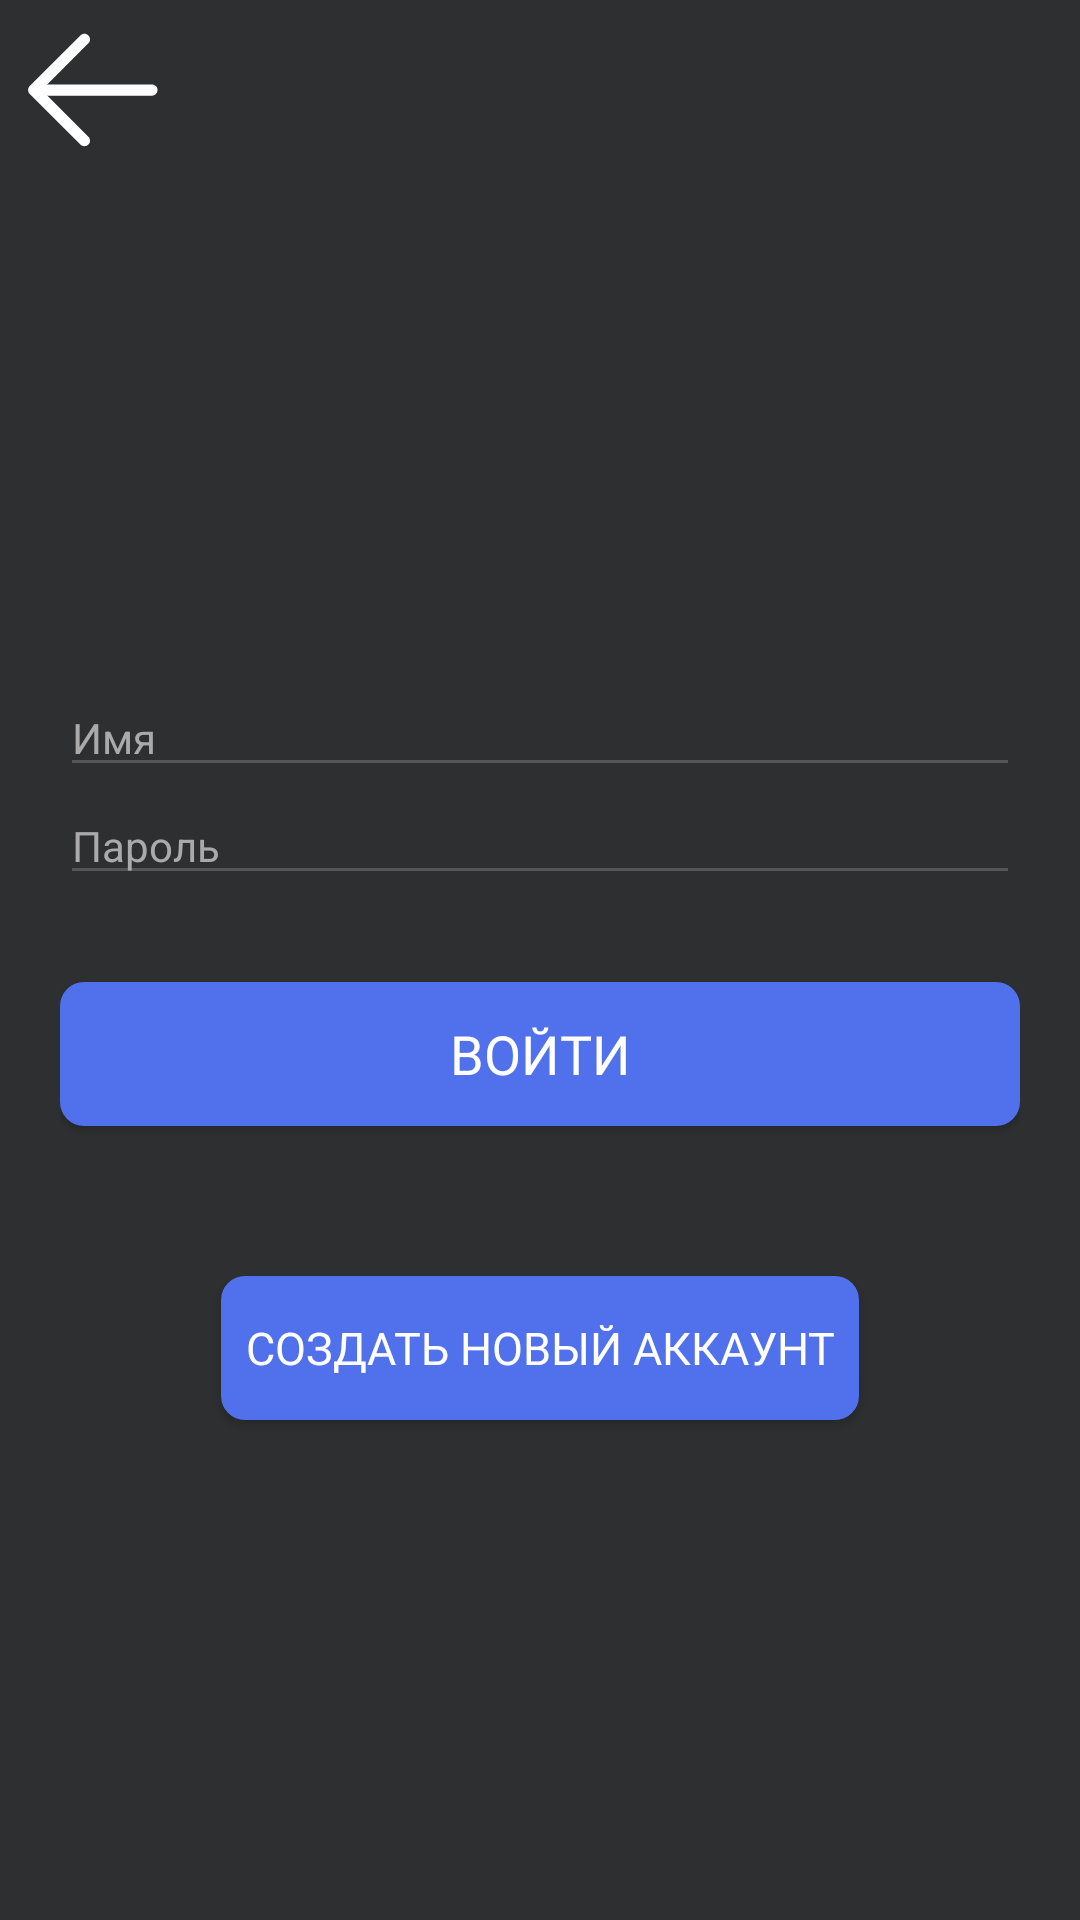

Android layout source for this screen:
<!-- AndroidManifest.xml: application theme Theme.WallpaperGenerator -->
<!-- res/layout/fragment_authorization.xml -->
<?xml version="1.0" encoding="utf-8"?>
<LinearLayout xmlns:android="http://schemas.android.com/apk/res/android"
    xmlns:app="http://schemas.android.com/apk/res-auto"
    xmlns:tools="http://schemas.android.com/tools"
    android:layout_width="match_parent"
    android:layout_height="match_parent"
    tools:context=".AuthorizationFragment"
    android:orientation="vertical"
    android:background="@color/android_studio_dark_theme">

    <ImageButton
        android:id="@+id/toBackButton"
        android:layout_width="60dp"
        android:layout_height="60dp"
        android:background="@drawable/back_icon"
        android:backgroundTint="@color/white"/>

    <LinearLayout
        android:layout_width="match_parent"
        android:layout_height="match_parent"
        android:orientation="vertical"
        android:paddingHorizontal="20dp"
        android:gravity="center">

        <EditText
            android:id="@+id/authEditTextTextUserName"
            android:layout_width="match_parent"
            android:layout_height="wrap_content"
            android:ems="10"
            android:inputType="textPersonName"
            android:hint="@string/username"
            style="@style/Custom.AuthEditTextStyle" />

        <EditText
            android:id="@+id/authEditTextTextPassword"
            android:layout_width="match_parent"
            android:layout_height="wrap_content"
            android:ems="10"
            android:inputType="textPassword"
            android:hint="@string/password"
            style="@style/Custom.AuthEditTextStyle"/>

        <TextView
            android:id="@+id/authErrorMessage"
            android:layout_width="wrap_content"
            android:layout_height="wrap_content"
            android:layout_marginTop="5dp"
            android:textColor="#AF4F4F"
            android:text=""/>

        <Button
            android:id="@+id/authorizationButton"
            android:layout_width="match_parent"
            android:layout_height="wrap_content"
            android:text="@string/login"
            android:background="@drawable/action_button"
            android:layout_marginTop="5dp"
            android:fontFamily="@font/jura_bold"
            android:textSize="18sp"
            android:textColor="@color/white"/>

        <Button
            android:id="@+id/to_registerButton"
            android:layout_width="wrap_content"
            android:layout_height="wrap_content"
            android:text="@string/create_account"
            android:textSize="15sp"
            android:layout_marginTop="50dp"
            android:background="@drawable/action_button"
            android:fontFamily="@font/jura_bold"
            android:paddingHorizontal="8dp"
            android:textColor="@color/white"/>

    </LinearLayout>
</LinearLayout>
<!-- resources referenced by this layout -->
<resources>
  <color name="android_studio_dark_theme">#2D2F31</color>
  <color name="white">#FFFFFFFF</color>
  <!-- drawable action_button (drawable) -->
  <?xml version="1.0" encoding="utf-8"?>
  <selector xmlns:android="http://schemas.android.com/apk/res/android">
      <item android:state_pressed="true" >
          <shape android:shape="rectangle"  >
              <corners android:radius="8dip" />
              <solid android:color="#3B57C5"/>
          </shape>
      </item>
      <item android:state_focused="true">
          <shape android:shape="rectangle"  >
              <corners android:radius="8dip" />
              <solid android:color="#3B57C5"/>
          </shape>
      </item>
      <item >
          <shape android:shape="rectangle"  >
              <corners android:radius="8dip" />
              <solid android:color="#5171EC"/>
          </shape>
      </item>
  </selector>
  <!-- drawable back_icon (drawable) -->
  <vector android:height="100dp" android:viewportHeight="1024"
      android:viewportWidth="1024" android:width="100dp" xmlns:android="http://schemas.android.com/apk/res/android">
      <path android:fillColor="#000000" android:pathData="M224,480H864C872.5,480 880.6,483.4 886.6,489.4C892.6,495.4 896,503.5 896,512C896,520.5 892.6,528.6 886.6,534.6C880.6,540.6 872.5,544 864,544H224C215.5,544 207.4,540.6 201.4,534.6C195.4,528.6 192,520.5 192,512C192,503.5 195.4,495.4 201.4,489.4C207.4,483.4 215.5,480 224,480Z"/>
      <path android:fillColor="#000000" android:pathData="M237.2,512L502.7,777.3C508.7,783.4 512,791.5 512,800C512,808.5 508.7,816.6 502.7,822.7C496.6,828.7 488.5,832 480,832C471.5,832 463.4,828.7 457.3,822.7L169.3,534.7C166.4,531.7 164,528.2 162.4,524.3C160.8,520.4 159.9,516.2 159.9,512C159.9,507.8 160.8,503.6 162.4,499.7C164,495.8 166.4,492.3 169.3,489.3L457.3,201.3C463.4,195.3 471.5,192 480,192C488.5,192 496.6,195.3 502.7,201.3C508.7,207.4 512,215.5 512,224C512,232.5 508.7,240.6 502.7,246.7L237.2,512Z"/>
  </vector>
  <string name="create_account">Создать новый аккаунт</string>
  <string name="login">Войти</string>
  <string name="password">Пароль</string>
  <string name="username">Имя</string>
  <style name="Custom.AuthEditTextStyle" parent="Theme.AppCompat.Light">
          <item name="android:textColorHint">@color/gray_A</item>
          <item name="android:backgroundTint">@color/gray_5</item>
          <item name="android:textColor">@color/white</item>
      </style>
  <style name="Theme.WallpaperGenerator" parent="Theme.AppCompat.Light.NoActionBar">
          <item name="windowActionBar">false</item>
          <item name="windowNoTitle">true</item>
          <item name="android:windowFullscreen">true</item>
          
          <item name="colorPrimary">@color/purple_500</item>
          <item name="colorPrimaryVariant">@color/purple_700</item>
          <item name="colorOnPrimary">@color/white</item>
          
          <item name="colorSecondary">@color/teal_200</item>
          <item name="colorSecondaryVariant">@color/teal_700</item>
          <item name="colorOnSecondary">@color/black</item>
          
          <item name="android:statusBarColor">?attr/colorPrimaryVariant</item>
          
      </style>
  <color name="gray_A">#AAAAAA</color>
  <color name="gray_5">#555555</color>
  <color name="purple_500">#FF6200EE</color>
  <color name="purple_700">#FF3700B3</color>
  <color name="teal_200">#FF03DAC5</color>
  <color name="teal_700">#FF018786</color>
  <color name="black">#FF000000</color>
</resources>
